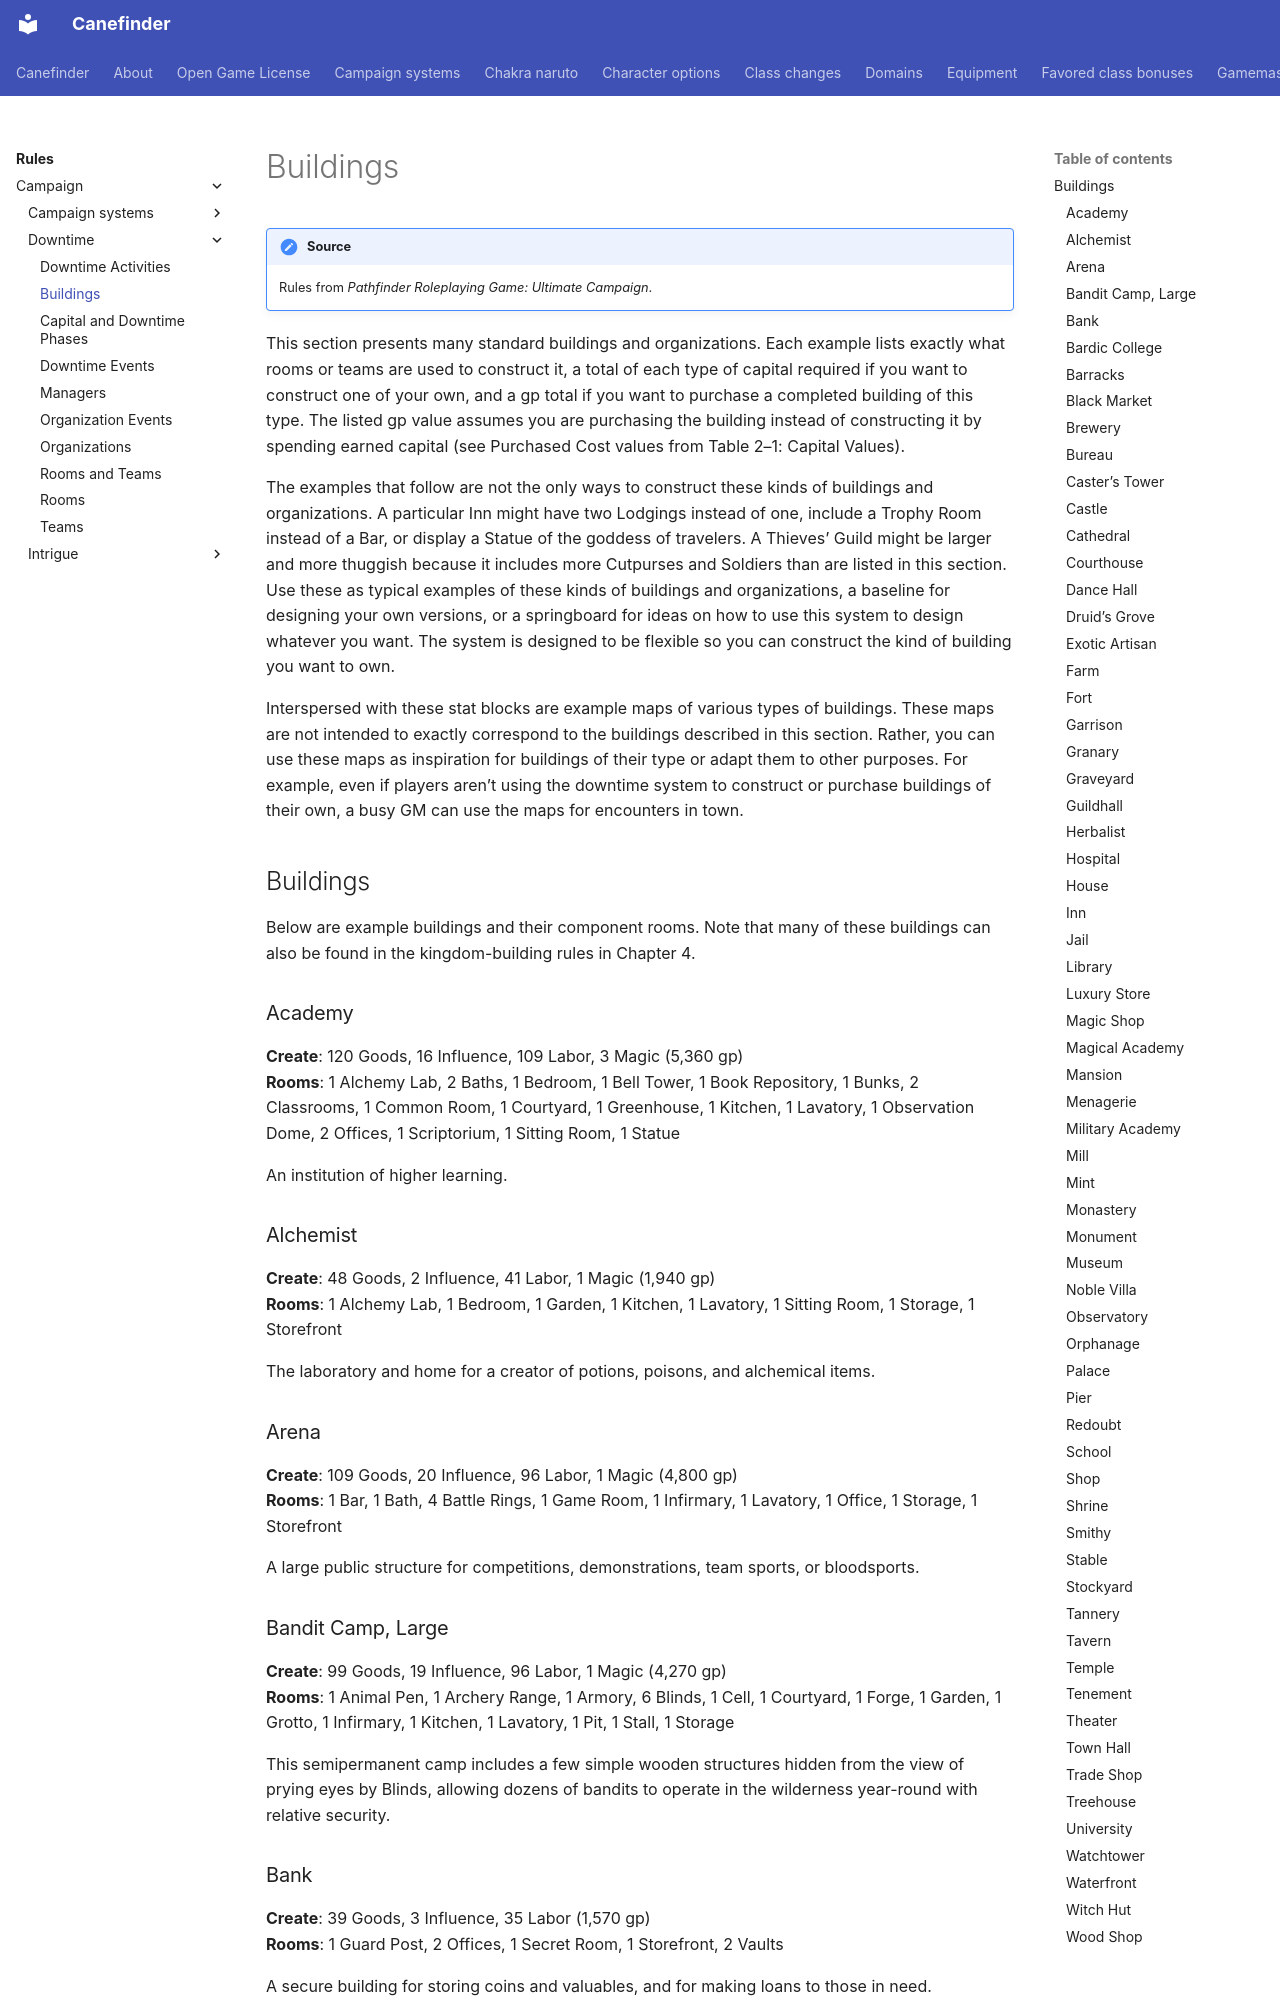

repository: canefinderhouserules/Canefinderhouserules · page: rules/campaign/downtime/buildings/index.html · generator: mkdocs

# Buildings

!!! note "Source"
    Rules from *Pathfinder Roleplaying Game: Ultimate Campaign*.

This section presents many standard buildings and organizations. Each example lists exactly what rooms or teams are used to construct it, a total of each type of capital required if you want to construct one of your own, and a gp total if you want to purchase a completed building of this type. The listed gp value assumes you are purchasing the building instead of constructing it by spending earned capital (see Purchased Cost values from Table 2–1: Capital Values).

The examples that follow are not the only ways to construct these kinds of buildings and organizations. A particular Inn might have two Lodgings instead of one, include a Trophy Room instead of a Bar, or display a Statue of the goddess of travelers. A Thieves’ Guild might be larger and more thuggish because it includes more Cutpurses and Soldiers than are listed in this section. Use these as typical examples of these kinds of buildings and organizations, a baseline for designing your own versions, or a springboard for ideas on how to use this system to design whatever you want. The system is designed to be flexible so you can construct the kind of building you want to own.

Interspersed with these stat blocks are example maps of various types of buildings. These maps are not intended to exactly correspond to the buildings described in this section. Rather, you can use these maps as inspiration for buildings of their type or adapt them to other purposes. For example, even if players aren’t using the downtime system to construct or purchase buildings of their own, a busy GM can use the maps for encounters in town.

## Buildings

Below are example buildings and their component rooms. Note that many of these buildings can also be found in the kingdom-building rules in Chapter 4.

### Academy

**Create**: 120 Goods, 16 Influence, 109 Labor, 3 Magic (5,360 gp)  
**Rooms**: 1 Alchemy Lab, 2 Baths, 1 Bedroom, 1 Bell Tower, 1 Book Repository, 1 Bunks, 2 Classrooms, 1 Common Room, 1 Courtyard, 1 Greenhouse, 1 Kitchen, 1 Lavatory, 1 Observation Dome, 2 Offices, 1 Scriptorium, 1 Sitting Room, 1 Statue

An institution of higher learning.

### Alchemist

**Create**: 48 Goods, 2 Influence, 41 Labor, 1 Magic (1,940 gp)  
**Rooms**: 1 Alchemy Lab, 1 Bedroom, 1 Garden, 1 Kitchen, 1 Lavatory, 1 Sitting Room, 1 Storage, 1 Storefront

The laboratory and home for a creator of potions, poisons, and alchemical items.

### Arena

**Create**: 109 Goods, 20 Influence, 96 Labor, 1 Magic (4,800 gp)  
**Rooms**: 1 Bar, 1 Bath, 4 Battle Rings, 1 Game Room, 1 Infirmary, 1 Lavatory, 1 Office, 1 Storage, 1 Storefront

A large public structure for competitions, demonstrations, team sports, or bloodsports.
